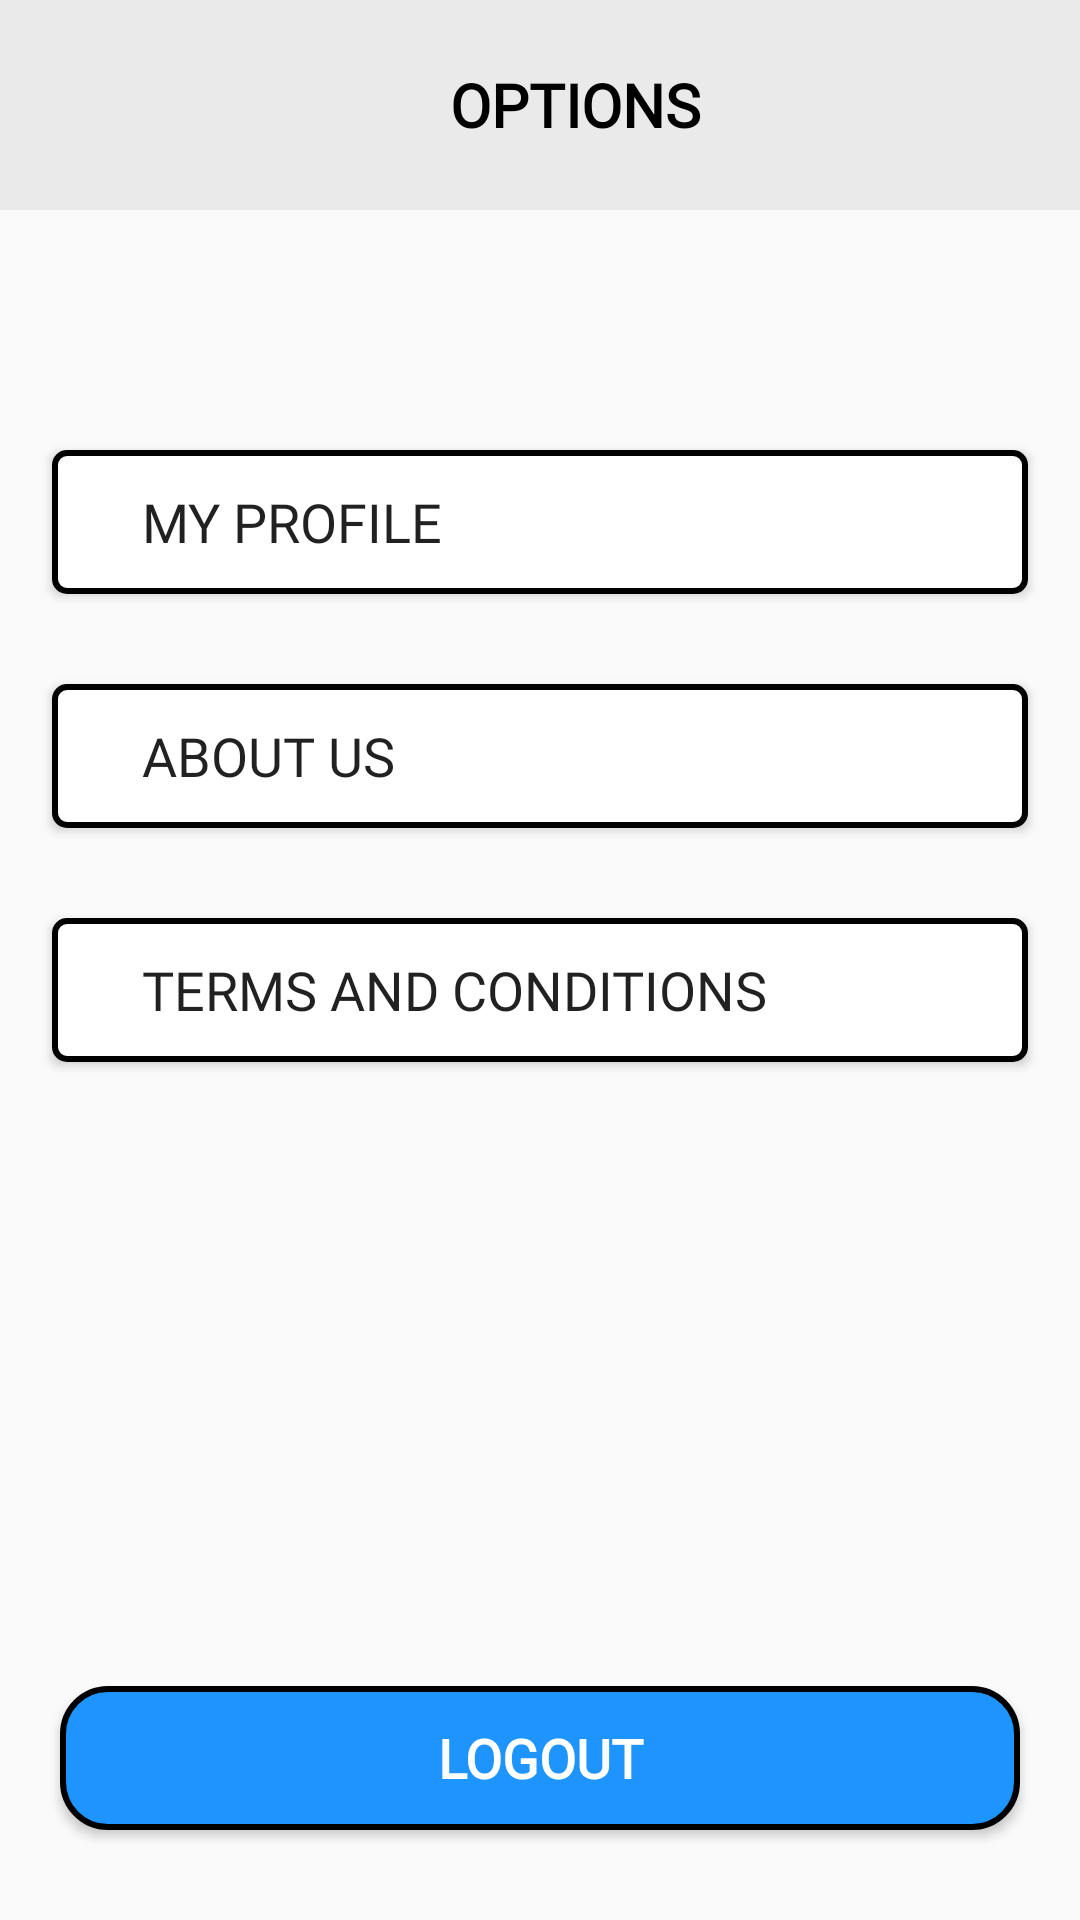

Reconstruct the res/layout file that produces this screen, plus the resources it refers to.
<!-- AndroidManifest.xml: application theme Theme.AppCompat.Light.NoActionBar -->
<!-- res/layout/activity_options_page.xml -->
<?xml version="1.0" encoding="utf-8"?>
<androidx.constraintlayout.widget.ConstraintLayout xmlns:android="http://schemas.android.com/apk/res/android"
    xmlns:app="http://schemas.android.com/apk/res-auto"
    xmlns:tools="http://schemas.android.com/tools"
    android:id="@+id/main"
    android:layout_width="match_parent"
    android:layout_height="match_parent"
    tools:context=".Options_page"
    >

    <androidx.constraintlayout.widget.Guideline
        android:id="@+id/vertical_guideline_start"
        android:layout_width="wrap_content"
        android:layout_height="wrap_content"
        android:orientation="vertical"
        app:layout_constraintGuide_percent="0.02"
        />

    <androidx.constraintlayout.widget.Guideline
        android:id="@+id/vertical_guideline_end"
        android:layout_width="wrap_content"
        android:layout_height="wrap_content"
        android:orientation="vertical"
        app:layout_constraintGuide_percent="0.98"/>

    <LinearLayout
        android:id="@+id/optionsPageActionBar"
        android:layout_width="match_parent"
        android:layout_height="70dp"
        android:orientation="horizontal"
        android:gravity="center_vertical"
        android:background="@color/grey"
        app:layout_constraintEnd_toEndOf="parent"
        app:layout_constraintStart_toStartOf="parent"
        app:layout_constraintTop_toTopOf="parent">

        <ImageButton
            android:id="@+id/backToHome"
            android:layout_width="80dp"
            android:layout_height="60dp"
            android:layout_gravity="center_vertical"
            android:paddingStart="10dp"
            android:src="@drawable/baseline_arrow_back_24"
            android:background="@color/grey"/>

        <TextView
            android:id="@+id/brandHeader"
            android:layout_width="wrap_content"
            android:layout_height="40dp"
            android:layout_marginStart="50dp"
            android:paddingHorizontal="20dp"
            android:text="OPTIONS"
            android:textSize="20sp"
            android:textColor="@color/black"
            android:fontFamily="@font/poppinsregular"
            android:textStyle="bold"
            android:textAlignment="center"
            android:gravity="center"/>
    </LinearLayout>

    <Button
        android:id="@+id/profileButton"
        android:layout_width="0dp"
        android:layout_height="wrap_content"
        android:layout_marginTop="80dp"
        android:paddingStart="30dp"
        android:layout_marginHorizontal="10dp"
        android:text="My Profile"
        android:textSize="18sp"
        android:fontFamily="@font/poppinsregular"
        android:textAlignment="viewStart"
        android:background="@drawable/input_background"
        android:drawableEnd="@drawable/baseline_arrow_right_24"
        app:layout_constraintStart_toEndOf="@id/vertical_guideline_start"
        app:layout_constraintEnd_toStartOf="@id/vertical_guideline_end"
        app:layout_constraintTop_toBottomOf="@id/optionsPageActionBar"
        />

    <Button
        android:id="@+id/aboutUsButton"
        android:layout_width="0dp"
        android:layout_height="wrap_content"
        android:layout_marginTop="30dp"
        android:paddingStart="30dp"
        android:layout_marginHorizontal="10dp"
        android:text="About US"
        android:textSize="18sp"
        android:fontFamily="@font/poppinsregular"
        android:textAlignment="viewStart"
        android:background="@drawable/input_background"
        android:drawableEnd="@drawable/baseline_arrow_right_24"
        app:layout_constraintStart_toEndOf="@id/vertical_guideline_start"
        app:layout_constraintEnd_toStartOf="@id/vertical_guideline_end"
        app:layout_constraintTop_toBottomOf="@id/profileButton"
        />

    <Button
        android:id="@+id/termsButton"
        android:layout_width="0dp"
        android:layout_height="wrap_content"
        android:layout_marginTop="30dp"
        android:paddingStart="30dp"
        android:layout_marginHorizontal="10dp"
        android:text="Terms and Conditions"
        android:textSize="18sp"
        android:fontFamily="@font/poppinsregular"
        android:textAlignment="viewStart"
        android:background="@drawable/input_background"
        android:drawableEnd="@drawable/baseline_arrow_right_24"
        app:layout_constraintStart_toEndOf="@id/vertical_guideline_start"
        app:layout_constraintEnd_toStartOf="@id/vertical_guideline_end"
        app:layout_constraintTop_toBottomOf="@id/aboutUsButton"
        />

    <Button
        android:id="@+id/save_changes"
        android:layout_width="match_parent"
        android:layout_height="wrap_content"
        android:layout_marginHorizontal="20dp"
        android:layout_marginBottom="30dp"
        android:background="@drawable/brands_btn_bg"
        android:fontFamily="@font/poppinsmedium"
        android:text="Logout"
        android:textColor="@color/white"
        android:textSize="18sp"
        android:textStyle="bold"
        app:layout_constraintBottom_toBottomOf="parent"
        app:layout_constraintDimensionRatio="5.8:1"
        app:layout_constraintEnd_toEndOf="@id/vertical_guideline_end"
        app:layout_constraintStart_toStartOf="@id/vertical_guideline_start" />

</androidx.constraintlayout.widget.ConstraintLayout>
<!-- resources referenced by this layout -->
<resources>
  <color name="black">#FF000000</color>
  <color name="grey">#EAEAEA</color>
  <color name="white">#FFFFFFFF</color>
  <!-- drawable brands_btn_bg (drawable) -->
  <?xml version="1.0" encoding="utf-8"?>
  <shape xmlns:android="http://schemas.android.com/apk/res/android">
      <solid android:color="@color/blue" />
      <stroke
          android:width="2dp"
          android:color="@color/black" />
      <corners android:radius="15dp" />
  
  </shape>
  <!-- drawable input_background (drawable) -->
  <?xml version="1.0" encoding="utf-8"?>
  <shape xmlns:android="http://schemas.android.com/apk/res/android">
      <solid android:color="@android:color/white" /> 
      <stroke
          android:width="2dp"
          android:color="@android:color/black" /> 
      <corners android:radius="4dp" /> 
      <padding android:left="8dp" android:right="8dp" />
  </shape>
  <color name="blue">#1D94FE</color>
</resources>
